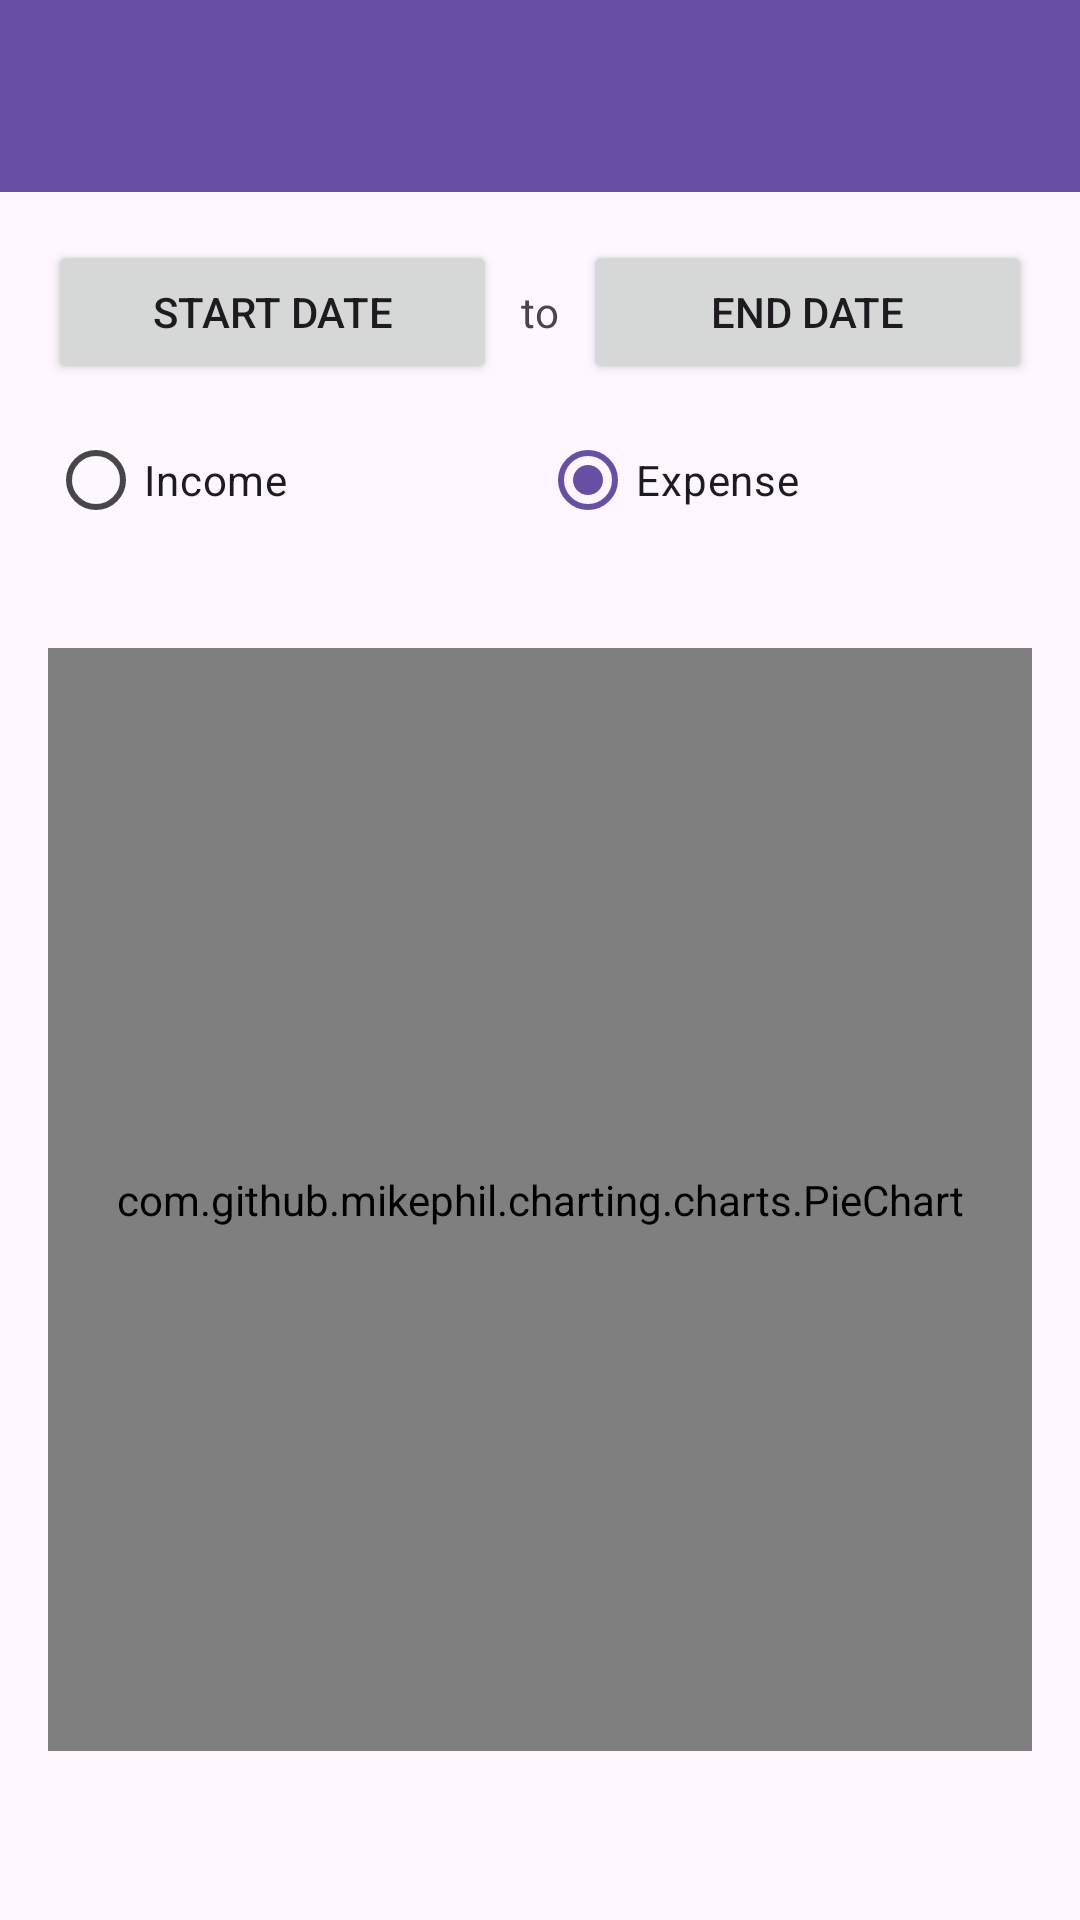

Android layout source for this screen:
<!-- AndroidManifest.xml: application theme Theme.Moneta -->
<!-- res/layout/activity_stats.xml -->
<?xml version="1.0" encoding="utf-8"?>
<LinearLayout xmlns:android="http://schemas.android.com/apk/res/android"
    xmlns:app="http://schemas.android.com/apk/res-auto"
    xmlns:tools="http://schemas.android.com/tools"
    android:layout_width="match_parent"
    android:layout_height="match_parent"
    android:orientation="vertical"
    tools:context=".activity.StatsActivity">

    <androidx.appcompat.widget.Toolbar
        android:id="@+id/toolbar_stats"
        android:layout_width="match_parent"
        android:layout_height="?attr/actionBarSize"
        android:background="?attr/colorPrimary"
        android:elevation="4dp"
        android:theme="@style/ThemeOverlay.AppCompat.Dark.ActionBar"
        app:popupTheme="@style/ThemeOverlay.AppCompat.Light" />

    <LinearLayout
        android:layout_width="match_parent"
        android:layout_height="wrap_content"
        android:orientation="vertical"
        android:padding="16dp">

        <LinearLayout
            android:layout_width="match_parent"
            android:layout_height="wrap_content"
            android:orientation="horizontal"
            android:gravity="center_vertical">

            <Button
                android:id="@+id/stats_start_date_button"
                style="@style/Widget.AppCompat.Button" android:layout_width="0dp"
                android:layout_height="wrap_content"
                android:layout_weight="1"
                android:text="@string/start_date" />

            <TextView
                android:layout_width="wrap_content"
                android:layout_height="wrap_content"
                android:text="@string/to"
                android:paddingStart="8dp"
                android:paddingEnd="8dp"/>

            <Button
                android:id="@+id/stats_end_date_button"
                style="@style/Widget.AppCompat.Button" android:layout_width="0dp"
                android:layout_height="wrap_content"
                android:layout_weight="1"
                android:text="@string/end_date" />
        </LinearLayout>

        <RadioGroup
            android:id="@+id/stats_type_radio_group"
            android:layout_width="match_parent"
            android:layout_height="wrap_content"
            android:orientation="horizontal"
            android:layout_marginTop="8dp">

            <RadioButton
                android:id="@+id/stats_income_radio_button"
                android:layout_width="0dp"
                android:layout_height="wrap_content"
                android:layout_weight="1"
                android:text="@string/income" />

            <RadioButton
                android:id="@+id/stats_expense_radio_button"
                android:layout_width="0dp"
                android:layout_height="wrap_content"
                android:layout_weight="1"
                android:text="@string/expense"
                android:checked="true" />
        </RadioGroup>

    </LinearLayout>

    <com.github.mikephil.charting.charts.PieChart
        android:id="@+id/stats_pie_chart"
        android:layout_width="match_parent"
        android:layout_height="0dp"
        android:layout_weight="1"
        android:layout_margin="16dp"/>

    <TextView
        android:id="@+id/stats_total_textview"
        android:layout_width="match_parent"
        android:layout_height="wrap_content"
        android:gravity="center"
        android:padding="8dp"
        android:textAppearance="@style/TextAppearance.AppCompat.Medium"
        android:text=""/>

</LinearLayout>
<!-- resources referenced by this layout -->
<resources>
  <string name="end_date">End Date</string>
  <string name="expense">Expense</string>
  <string name="income">Income</string>
  <string name="start_date">Start Date</string>
  <string name="to">to</string>
  <style name="Theme.Moneta" parent="Base.Theme.Moneta" />
  <style name="Base.Theme.Moneta" parent="Theme.Material3.DayNight.NoActionBar">
          
          
      </style>
</resources>
